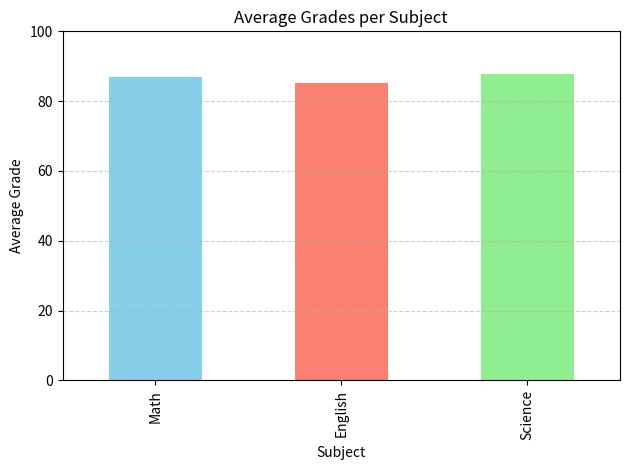
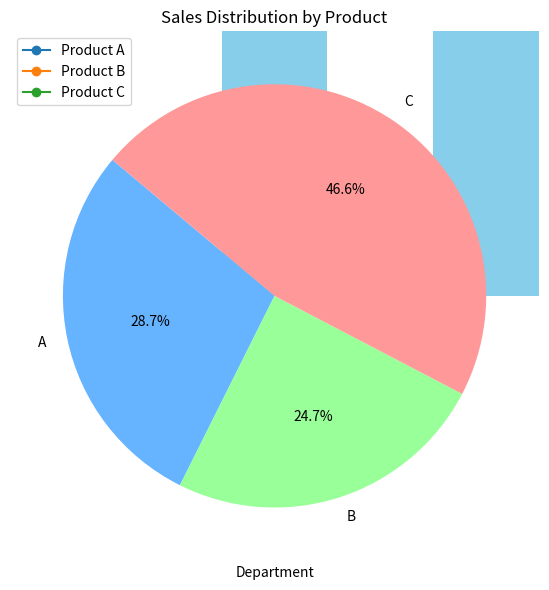

These charts were generated, in order, by the following Python code:
# dataframe 1

import pandas as pd

data1 = {
    'Student_ID': [1, 2, 3, 4, 5, 6, 7, 8, 9, 10],
    'Math': [85, 90, 78, 92, 88, 95, 89, 79, 83, 91],
    'English': [78, 85, 88, 80, 92, 87, 90, 84, 79, 88],
    'Science': [90, 92, 85, 88, 94, 79, 83, 91, 87, 89]
}

df1 = pd.DataFrame(data1)
df1
# Task 1 

df1["Average"] = df1[["Math", "English", "Science"]].mean(axis=1)
print(df1)



# Task 2

top_student = df1.loc[df1["Average"].idxmax()]
print(top_student)


# task 3

df1["Total"] = df1[["Math", "English", "Science"]].sum(axis=1)
print(df1)

# Task 4
import matplotlib.pyplot as plt

subject_averages = df1[["Math", "English", "Science"]].mean()

subject_averages.plot(kind="bar", color=["skyblue", "salmon", "lightgreen"])
plt.title("Average Grades per Subject")
plt.xlabel("Subject")
plt.ylabel("Average Grade")
plt.ylim(0, 100)
plt.grid(axis='y', linestyle='--', alpha=0.6)
plt.tight_layout()
plt.show()

# Dataframe 2

import pandas as pd

data2 = {
    'Date': pd.date_range(start='2023-01-01', periods=10),
    'Product_A': [120, 150, 130, 110, 140, 160, 135, 125, 145, 155],
    'Product_B': [90, 110, 100, 80, 95, 105, 98, 88, 102, 112],
    'Product_C': [75, 80, 85, 70, 88, 92, 78, 82, 87, 90]
}

df2 = pd.DataFrame(data2)
# task 2

total_sales = df2[["Product_A", "Product_B", "Product_C"]].sum()
print(total_sales)

# Task 2
df2["Total_Sales"] = df2[["Product_A", "Product_B", "Product_C"]].sum(axis=1)
max_sales_date = df2.loc[df2["Total_Sales"].idxmax(), "Date"]
print("Date with highest total sales:", max_sales_date)

# task 3

percentage_change = df2[["Product_A", "Product_B", "Product_C"]].pct_change() * 100
print(percentage_change)

# Task 4

import matplotlib.pyplot as plt

plt.figure(figsize=(10, 6))
plt.plot(df2["Date"], df2["Product_A"], label="Product A", marker="o")
plt.plot(df2["Date"], df2["Product_B"], label="Product B", marker="o")
plt.plot(df2["Date"], df2["Product_C"], label="Product C", marker="o")

plt.title("Sales Trends for Products Over Time")
plt.xlabel("Date")
plt.ylabel("Sales")
plt.legend()
plt.grid(True)
plt.tight_layout()
plt.show()

# dataframe 3

import pandas as pd

data3 = {
    'Employee_ID': [101, 102, 103, 104, 105, 106, 107, 108, 109, 110],
    'Name': ['Alice', 'Bob', 'Charlie', 'David', 'Emma', 'Frank', 'Grace', 'Hank', 'Ivy', 'Jack'],
    'Department': ['HR', 'IT', 'Marketing', 'IT', 'Finance', 'HR', 'Marketing', 'IT', 'Finance', 'Marketing'],
    'Salary': [60000, 75000, 65000, 80000, 70000, 72000, 68000, 78000, 69000, 76000],
    'Experience (Years)': [3, 5, 2, 8, 4, 6, 3, 7, 2, 5]
}

df3 = pd.DataFrame(data3)
df3
# Task 1

avg_salary = df3.groupby("Department")["Salary"].mean()
print(avg_salary)

# task 2

most_experienced = df3.loc[df3["Experience (Years)"].idxmax()]
print(most_experienced)

# task 3

min_salary = df3["Salary"].min()
df3["Salary Increase (%)"] = ((df3["Salary"] - min_salary) / min_salary) * 100
print(df3)

# Task 4

import matplotlib.pyplot as plt

department_counts = df3["Department"].value_counts()

department_counts.plot(kind="bar", color="skyblue")
plt.title("Employee Distribution by Department")
plt.xlabel("Department")
plt.ylabel("Number of Employees")
plt.xticks(rotation=45)
plt.grid(axis='y', linestyle='--', alpha=0.6)
plt.tight_layout()
plt.show()

# dataframe 4

import pandas as pd

data4 = {
    'Order_ID': [101, 102, 103, 104, 105, 106, 107, 108, 109, 110],
    'Customer_ID': [201, 202, 203, 204, 205, 206, 207, 208, 209, 210],
    'Product': ['A', 'B', 'A', 'C', 'B', 'C', 'A', 'C', 'B', 'A'],
    'Quantity': [2, 3, 1, 4, 2, 3, 2, 5, 1, 3],
    'Total_Price': [120, 180, 60, 240, 160, 270, 140, 300, 90, 180]
}

df4 = pd.DataFrame(data4)
df4
# task 1

total_revenue = df4["Total_Price"].sum()
print("Total Revenue:", total_revenue)

# Task 2

most_ordered = df4.groupby("Product")["Quantity"].sum().idxmax()
print("Most Ordered Product:", most_ordered)

# Task 3

average_quantity = df4["Quantity"].mean()
print("Average Quantity Ordered:", average_quantity)

# Task 4

import matplotlib.pyplot as plt

sales_by_product = df4.groupby("Product")["Total_Price"].sum()

sales_by_product.plot(kind="pie", autopct="%1.1f%%", startangle=140, colors=["#66b3ff", "#99ff99", "#ff9999"])
plt.title("Sales Distribution by Product")
plt.ylabel("")  # Hide y-axis label
plt.tight_layout()
plt.show()
